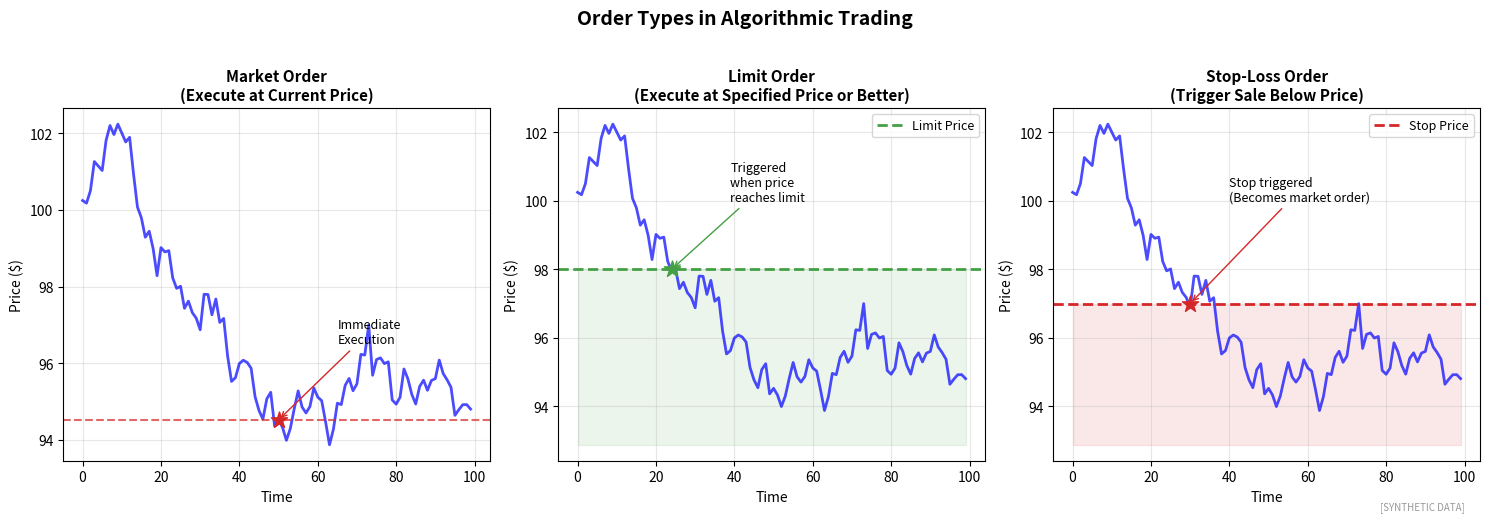

Generate this figure with matplotlib: (Note: this script raises an exception after producing the figure.)
"""
Order Types in Algorithmic Trading
Market, Limit, Stop orders explained

Output: order_types.pdf
Module: module_03_ai_ml
Lesson: 29 - Algorithmic Trading Concepts
"""

from pathlib import Path
import matplotlib.pyplot as plt
import numpy as np

CHART_METADATA = {
    'title': 'Order Types',
    'module': 'module_03_ai_ml',
    'lesson': 29,
    'url': 'https://github.com/Digital-AI-Finance/digital-finance/tree/main/module_03_ai_ml/figures/order_types'
}

plt.rcParams.update({'font.size': 10, 'axes.labelsize': 10})

def create_chart():
    fig, axes = plt.subplots(1, 3, figsize=(15, 5))

    np.random.seed(42)
    time = np.arange(100)
    price = 100 + np.cumsum(np.random.randn(100) * 0.5)

    # Market Order
    ax1 = axes[0]
    ax1.plot(time, price, 'b-', linewidth=2, alpha=0.7)
    exec_time, exec_price = 50, price[50]
    ax1.axhline(y=exec_price, color='#D62728', linestyle='--', linewidth=1.5, alpha=0.7)
    ax1.scatter([exec_time], [exec_price], color='#D62728', s=150, zorder=5, marker='*')
    ax1.annotate('Immediate\nExecution', xy=(exec_time, exec_price),
                xytext=(exec_time+15, exec_price+2), fontsize=9,
                arrowprops=dict(arrowstyle='->', color='#D62728'))
    ax1.set_title('Market Order\n(Execute at Current Price)', fontsize=11, fontweight='bold')
    ax1.set_xlabel('Time')
    ax1.set_ylabel('Price ($)')
    ax1.grid(True, alpha=0.3)

    # Limit Order
    ax2 = axes[1]
    ax2.plot(time, price, 'b-', linewidth=2, alpha=0.7)
    limit_price = 98
    ax2.axhline(y=limit_price, color='#44A044', linestyle='--', linewidth=2, label='Limit Price')
    # Find where price crosses limit
    cross_idx = np.where(price < limit_price)[0]
    if len(cross_idx) > 0:
        ax2.scatter([cross_idx[0]], [limit_price], color='#44A044', s=150, zorder=5, marker='*')
        ax2.annotate('Triggered\nwhen price\nreaches limit', xy=(cross_idx[0], limit_price),
                    xytext=(cross_idx[0]+15, limit_price+2), fontsize=9,
                    arrowprops=dict(arrowstyle='->', color='#44A044'))
    ax2.fill_between(time, limit_price, min(price)-1, alpha=0.1, color='#44A044')
    ax2.set_title('Limit Order\n(Execute at Specified Price or Better)', fontsize=11, fontweight='bold')
    ax2.set_xlabel('Time')
    ax2.set_ylabel('Price ($)')
    ax2.grid(True, alpha=0.3)
    ax2.legend(loc='upper right', fontsize=9)

    # Stop Loss Order
    ax3 = axes[2]
    ax3.plot(time, price, 'b-', linewidth=2, alpha=0.7)
    stop_price = 97
    ax3.axhline(y=stop_price, color='#D62728', linestyle='--', linewidth=2, label='Stop Price')
    cross_idx = np.where(price < stop_price)[0]
    if len(cross_idx) > 0:
        ax3.scatter([cross_idx[0]], [stop_price], color='#D62728', s=150, zorder=5, marker='*')
        ax3.annotate('Stop triggered\n(Becomes market order)', xy=(cross_idx[0], stop_price),
                    xytext=(cross_idx[0]+10, stop_price+3), fontsize=9,
                    arrowprops=dict(arrowstyle='->', color='#D62728'))
    ax3.fill_between(time, stop_price, min(price)-1, alpha=0.1, color='#D62728')
    ax3.set_title('Stop-Loss Order\n(Trigger Sale Below Price)', fontsize=11, fontweight='bold')
    ax3.set_xlabel('Time')
    ax3.set_ylabel('Price ($)')
    ax3.grid(True, alpha=0.3)
    ax3.legend(loc='upper right', fontsize=9)

    fig.suptitle('Order Types in Algorithmic Trading', fontsize=14, fontweight='bold', y=1.02)
    fig.text(0.98, 0.02, '[SYNTHETIC DATA]', fontsize=7, color='#999999', ha='right', style='italic')
    plt.tight_layout()

    output_path = Path(__file__).parent / 'order_types.pdf'
    plt.savefig(output_path, format='pdf', dpi=300, bbox_inches='tight')
    plt.close()
    print(f"Chart saved to: {output_path}")
    return output_path

if __name__ == '__main__':
    create_chart()
